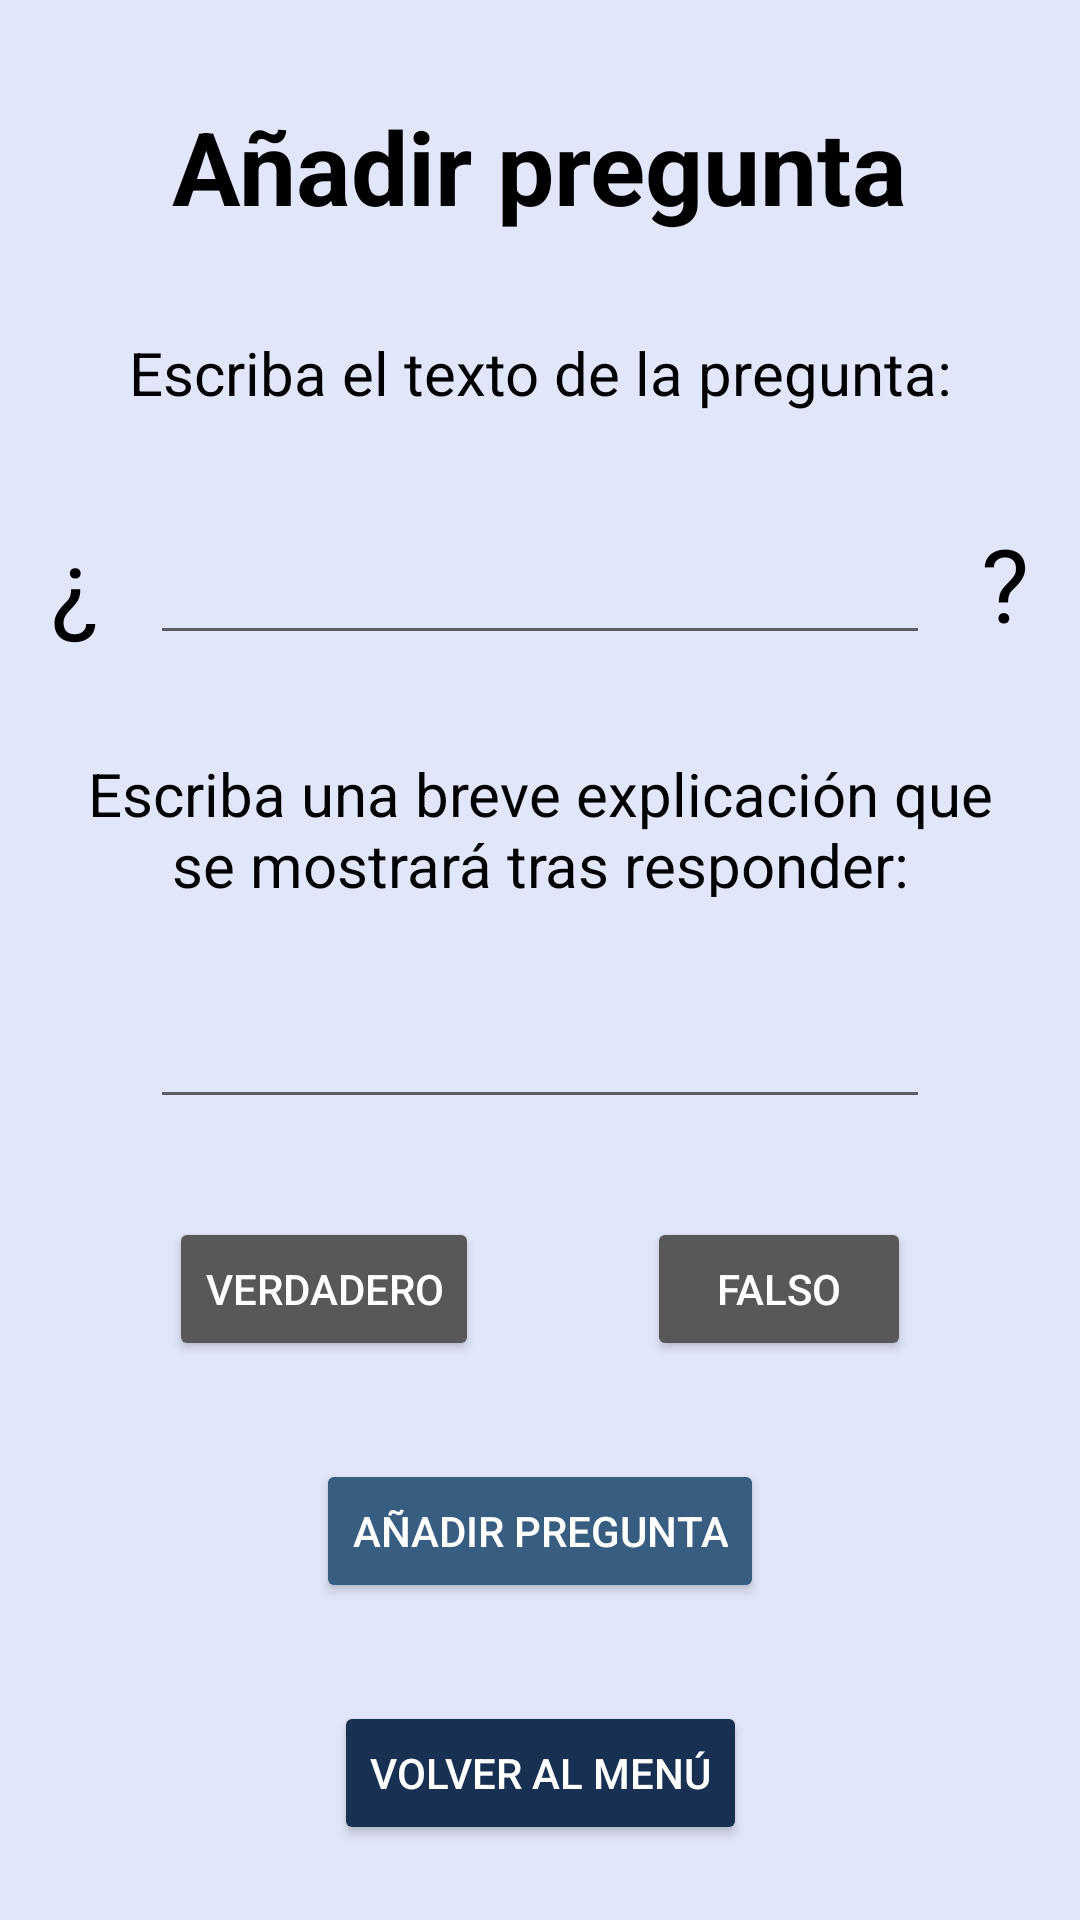

Write the Android layout XML for this screen, with the resource values it uses.
<!-- AndroidManifest.xml: application theme Theme.PGL_Aplicaciondepreguntas -->
<!-- res/layout/activity_annadirpreguntas.xml -->
<?xml version="1.0" encoding="utf-8"?>
<androidx.constraintlayout.widget.ConstraintLayout xmlns:android="http://schemas.android.com/apk/res/android"
    xmlns:app="http://schemas.android.com/apk/res-auto"
    xmlns:tools="http://schemas.android.com/tools"
    android:layout_width="match_parent"
    android:layout_height="match_parent"
    android:background="@color/fondo"
    tools:context=".AnnadirPreguntas">

    <TextView
        android:id="@+id/AP_texto1"
        android:layout_width="wrap_content"
        android:layout_height="wrap_content"
        android:text="@string/textoAnnadirPregunta"
        android:textColor="@color/texto"
        android:textSize="34sp"
        android:textStyle="bold"
        app:layout_constraintBottom_toTopOf="@+id/AP_texto2"
        app:layout_constraintEnd_toEndOf="parent"
        app:layout_constraintStart_toStartOf="parent"
        app:layout_constraintTop_toTopOf="parent" />

    <TextView
        android:id="@+id/AP_texto2"
        android:layout_width="wrap_content"
        android:layout_height="wrap_content"
        android:text="@string/textoPregunta1"
        android:textColor="@color/texto"
        android:textSize="20sp"
        app:layout_constraintBottom_toTopOf="@+id/AP_campoPregunta"
        app:layout_constraintEnd_toEndOf="parent"
        app:layout_constraintStart_toStartOf="parent"
        app:layout_constraintTop_toBottomOf="@+id/AP_texto1" />

    <TextView
        android:id="@+id/AP_texto3"
        android:layout_width="312dp"
        android:layout_height="48dp"
        android:gravity="center"
        android:text="@string/textoPregunta2"
        android:textColor="@color/texto"
        android:textSize="20sp"
        app:layout_constraintBottom_toTopOf="@+id/AP_campoExplicacion"
        app:layout_constraintEnd_toEndOf="parent"
        app:layout_constraintStart_toStartOf="parent"
        app:layout_constraintTop_toBottomOf="@+id/AP_campoPregunta" />

    <TextView
        android:id="@+id/AP_texto4"
        android:layout_width="wrap_content"
        android:layout_height="wrap_content"
        android:text="@string/interrogacion1"
        android:textColor="@color/texto"
        android:textSize="34sp"
        app:layout_constraintBottom_toBottomOf="@+id/AP_campoPregunta"
        app:layout_constraintEnd_toStartOf="@+id/AP_campoPregunta"
        app:layout_constraintStart_toStartOf="parent"
        app:layout_constraintTop_toTopOf="@+id/AP_campoPregunta" />

    <TextView
        android:id="@+id/AP_texto5"
        android:layout_width="wrap_content"
        android:layout_height="wrap_content"
        android:text="@string/interrogacion2"
        android:textColor="@color/texto"
        android:textSize="34sp"
        app:layout_constraintBottom_toBottomOf="@+id/AP_campoPregunta"
        app:layout_constraintEnd_toEndOf="parent"
        app:layout_constraintStart_toEndOf="@+id/AP_campoPregunta"
        app:layout_constraintTop_toTopOf="@+id/AP_campoPregunta" />

    <EditText
        android:id="@+id/AP_campoPregunta"
        android:layout_width="0dp"
        android:layout_height="wrap_content"
        android:layout_marginStart="50dp"
        android:layout_marginEnd="50dp"
        android:ems="10"
        android:gravity="center|center_vertical"
        android:inputType="textMultiLine"
        android:maxLength="75"
        android:maxLines="5"
        android:minHeight="48dp"
        android:minLines="1"
        android:textColor="@color/texto"
        app:layout_constraintBottom_toTopOf="@+id/AP_texto3"
        app:layout_constraintEnd_toEndOf="parent"
        app:layout_constraintStart_toStartOf="parent"
        app:layout_constraintTop_toBottomOf="@+id/AP_texto2" />

    <EditText
        android:id="@+id/AP_campoExplicacion"
        android:layout_width="0dp"
        android:layout_height="wrap_content"
        android:layout_marginStart="50dp"
        android:layout_marginEnd="50dp"
        android:ems="10"
        android:gravity="center|center_vertical"
        android:inputType="textMultiLine"
        android:maxLength="50"
        android:maxLines="5"
        android:minLines="1"
        android:textColor="@color/texto"
        app:layout_constraintBottom_toTopOf="@+id/AP_botonRespuestaVerdadero"
        app:layout_constraintEnd_toEndOf="parent"
        app:layout_constraintStart_toStartOf="parent"
        app:layout_constraintTop_toBottomOf="@+id/AP_texto3" />

    <Button
        android:id="@+id/AP_botonRespuestaVerdadero"
        android:layout_width="wrap_content"
        android:layout_height="wrap_content"
        android:backgroundTint="@color/gris"
        android:drawableTint="@color/textoBotones"
        android:text="@string/botonVerdadero"
        android:textColor="@color/textoBotones"
        app:cornerRadius="25dp"
        app:icon="@drawable/icono_verdadero"
        app:layout_constraintBottom_toTopOf="@+id/AP_botonAnnadirPregunta"
        app:layout_constraintEnd_toStartOf="@+id/AP_botonRespuestaFalso"
        app:layout_constraintHorizontal_bias="0.5"
        app:layout_constraintStart_toStartOf="parent"
        app:layout_constraintTop_toBottomOf="@+id/AP_campoExplicacion" />

    <Button
        android:id="@+id/AP_botonRespuestaFalso"
        android:layout_width="wrap_content"
        android:layout_height="wrap_content"
        android:backgroundTint="@color/gris"
        android:drawableTint="@color/textoBotones"
        android:text="@string/botonFalso"
        android:textColor="@color/textoBotones"
        app:cornerRadius="25dp"
        app:icon="@drawable/icono_falso"
        app:layout_constraintBottom_toBottomOf="@+id/AP_botonRespuestaVerdadero"
        app:layout_constraintEnd_toEndOf="parent"
        app:layout_constraintHorizontal_bias="0.5"
        app:layout_constraintStart_toEndOf="@+id/AP_botonRespuestaVerdadero"
        app:layout_constraintTop_toTopOf="@+id/AP_botonRespuestaVerdadero" />

    <Button
        android:id="@+id/AP_botonAnnadirPregunta"
        android:layout_width="wrap_content"
        android:layout_height="wrap_content"
        android:backgroundTint="@color/boton_destacado"
        android:drawableTint="@color/textoBotones"
        android:text="@string/textoAnnadirPregunta"
        android:textColor="@color/textoBotones"
        app:cornerRadius="25dp"
        app:icon="@drawable/icono_annadir_pregunta"
        app:layout_constraintBottom_toTopOf="@+id/AP_botonVolverMenu"
        app:layout_constraintEnd_toEndOf="parent"
        app:layout_constraintStart_toStartOf="parent"
        app:layout_constraintTop_toBottomOf="@+id/AP_botonRespuestaVerdadero" />

    <Button
        android:id="@+id/AP_botonVolverMenu"
        android:layout_width="wrap_content"
        android:layout_height="wrap_content"
        android:layout_marginBottom="25dp"
        android:backgroundTint="@color/boton_secundario"
        android:drawableLeft="@drawable/icono_volveramenu"
        android:drawableTint="@color/textoBotones"
        android:text="@string/botonVolver"
        android:textColor="@color/textoBotones"
        app:cornerRadius="25dp"
        app:layout_constraintBottom_toBottomOf="parent"
        app:layout_constraintEnd_toEndOf="parent"
        app:layout_constraintStart_toStartOf="parent" />

</androidx.constraintlayout.widget.ConstraintLayout>
<!-- resources referenced by this layout -->
<resources>
  <color name="boton_destacado">#375D81</color>
  <color name="boton_secundario">#183152</color>
  <color name="fondo">#E1E6FA</color>
  <color name="gris">#585858</color>
  <color name="texto">#000000</color>
  <color name="textoBotones">#FFFFFF</color>
  <string name="botonFalso">Falso</string>
  <string name="botonVerdadero">Verdadero</string>
  <string name="botonVolver">Volver al menú</string>
  <string name="interrogacion1">\¿</string>
  <string name="interrogacion2">\?</string>
  <string name="textoAnnadirPregunta">Añadir pregunta</string>
  <string name="textoPregunta1">Escriba el texto de la pregunta:</string>
  <string name="textoPregunta2">Escriba una breve explicación que se mostrará tras responder:</string>
  <style name="Theme.PGL_Aplicaciondepreguntas" parent="Theme.MaterialComponents.DayNight.NoActionBar">
          
          <item name="colorPrimary">@color/purple_500</item>
          <item name="colorPrimaryVariant">@color/purple_700</item>
          <item name="colorOnPrimary">@color/white</item>
          
          <item name="colorSecondary">@color/teal_200</item>
          <item name="colorSecondaryVariant">@color/teal_700</item>
          <item name="colorOnSecondary">@color/black</item>
          
          <item name="android:statusBarColor">?attr/colorPrimaryVariant</item>
          
      </style>
  <color name="purple_500">#FF6200EE</color>
  <color name="purple_700">#183152</color>
  <color name="white">#FFFFFFFF</color>
  <color name="teal_200">#FF03DAC5</color>
  <color name="teal_700">#FF018786</color>
  <color name="black">#FF000000</color>
</resources>
